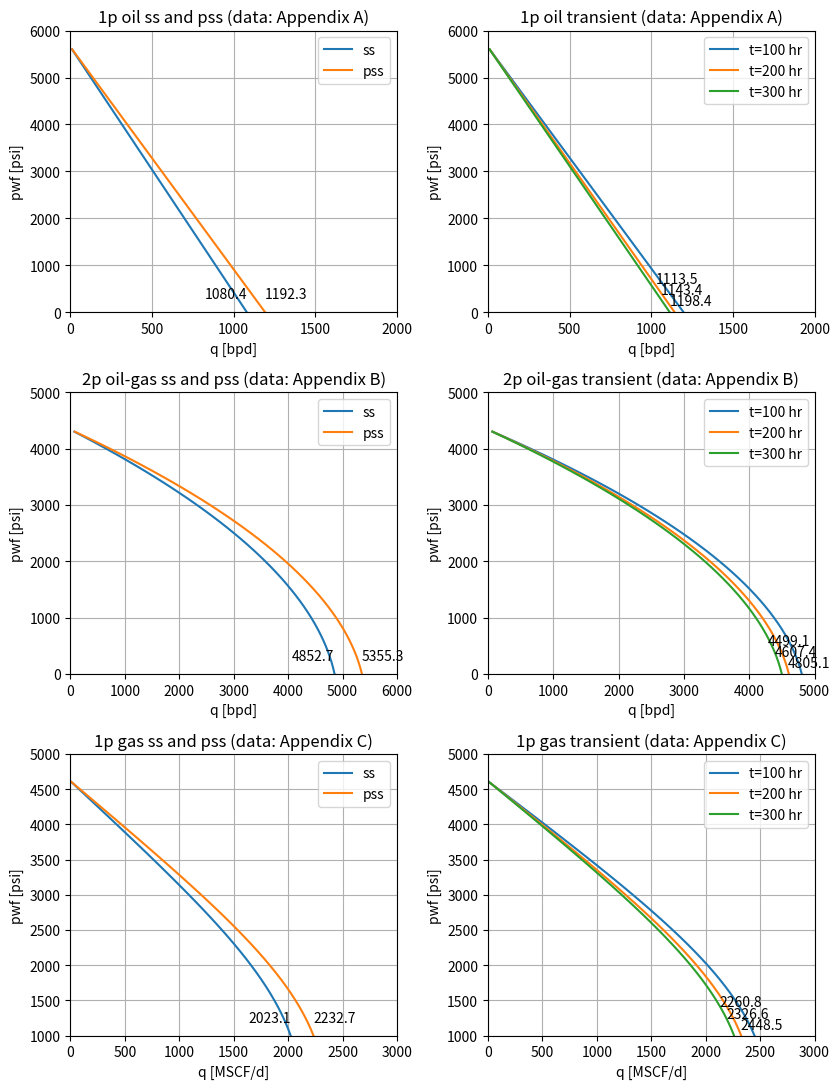

This figure's Python source:
import math as m
import numpy as np
import matplotlib.pyplot as plt
import copy
""" 
    input
"""

# global: gas id number
C1 = 1;C2 = 2;C3 = 3;iC4 = 4;nC4 = 5;iC5 = 6;nC5 = 7;nC6 = 8;nC7 = 9;nC8 = 10;N2 = 11;CO2 = 12;H2S = 13;
comp_mw = np.array([16.04, 30.07, 44.09, 58.12, 58.12, 72.15, 72.15, 86.17, 100.2, 114.2, 28.02, 44.01, 34.08])

""" 
    classes
"""

class Well:
    def __init__(self, pwf, rw, skin):
        self.pwf = pwf
        self.rw = rw
        self.skin = skin


class Reservoir:
    def __init__(self, p, re, k, h, B, mu, phi, Z, T, ct):
        self.p = p
        self.re = re
        self.k = k
        self.h = h
        self.B = B
        self.mu = mu
        self.phi = phi
        self.Z = Z
        self.T = T
        self.ct = ct


class Gas:
    def __init__(self, comp_yi, gamma_g, type, Sg):
        self.comp_yi = np.array(comp_yi)
        self.gamma_g = np.array(gamma_g)
        self.mw = sum(self.comp_yi * comp_mw)
        self.type = type
        self.Sg = Sg


""" 
    main program
"""


def get_ipr_for_1phase_oil(regime, res, well, t=0.0):
    if regime == 'ss':
        # IPR for steady-state single phase oil
        coeff = res.k * res.h / 141.2 / res.B / res.mu
        log_term = np.log(res.re / well.rw) + well.skin
    elif regime == 'pss':
        # IPR for pseudo-steady-state single phase oil
        coeff = res.k * res.h / 141.2 / res.B / res.mu
        log_term = np.log(0.472 * res.re / well.rw) + well.skin
    elif regime == 'transient':
        # IPR for transient single phase oil
        coeff = res.k * res.h / 162.6 / res.B / res.mu
        log_term = np.log10(t) + np.log10(
            res.k / res.phi / res.mu / res.ct / well.rw / well.rw) - 3.23 + 0.87 * well.skin

    return coeff * (res.p - well.pwf) / log_term


def get_ipr_for_2phase_oil_gas(regime, res, well, pb, t=0.0):
    well_abs_flow = copy.copy(well)
    if res.p <= pb:  # Vogel correlation (2phase everywhere)
        well_abs_flow.pwf = 0.0  # get absolute flow
        qomax = get_ipr_for_1phase_oil(regime, res, well_abs_flow, t=t) / 1.8
        q = qomax * (1.0 - (well.pwf / res.p) * (0.2 + 0.8 * (well.pwf / res.p)))
    else:  # generalized Vogel correlation (1phase or 2phase)
        well_abs_flow.pwf = pb
        qb = get_ipr_for_1phase_oil(regime, res, well_abs_flow, t=t)
        well_abs_flow.pwf = 0.0  # get absolute flow
        qv = get_ipr_for_1phase_oil(regime, res, well_abs_flow, t=t) / 1.8
        q = (pb <= well.pwf < res.p) * get_ipr_for_1phase_oil(regime, res, well, t=t) + (well.pwf < pb < res.p) * (qb + qv * (1.0 - (well.pwf / pb) * (0.2 + 0.8 * (well.pwf / pb))))

    return q


def get_ipr_for_1phase_gas(regime, res, well, t=0.0):
    # IPR for steady-state single phase gas
    mu_avg = 0.5 * (res.mu + get_gas_mu(well.pwf, res.T, gas))  # array
    if not regime == 'transient':  # ss or pss
        Z_avg = 0.5 * (res.Z + get_zfactor(well.pwf, res.T, gas))  # array
        coeff = res.k * res.h / 1424 / mu_avg / Z_avg / (res.T + 460.0)
        if regime == 'ss':
            log_term = np.log(res.re / well.rw) + well.skin  # same as 1phase oil
        else:
            log_term = np.log(0.472 * res.re / well.rw) + well.skin  # same as 1phase oil

        return coeff * (res.p ** 2 - well.pwf ** 2) / log_term

    else:  # transient
        cg = get_gas_compressibility(res.p, res.T, gas)
        ct = gas.Sg * cg
        mu_ct = mu_avg * ct
        coeff = res.k * res.h / 1638 / (res.T + 460.0)
        log_term = np.log10(t) + np.log10(
            res.k / res.phi / mu_ct / well.rw / well.rw) - 3.23 + 0.87 * well.skin
        return coeff * delta_m(well, res) / log_term


def get_gas_compressibility(p, temp, gas):
    p_pc = p / get_pseudoreduced_prsr(p, gas)
    Z = get_zfactor(p, temp, gas)
    return 1 / p - 1 / Z / p_pc * get_zfactor_slope(p, temp, gas)


def delta_m(well, res):
    # Eq.(4-72) and (4-73)
    p_avg = 0.5 * (res.p + well.pwf)
    mu_avg = 0.5 * (res.mu + get_gas_mu(well.pwf, res.T, gas))  # array
    Z_avg = 0.5 * (res.Z + get_zfactor(well.pwf, res.T, gas))  # array
    return (well.pwf <= 3000.0) * (res.p * res.p - well.pwf ** 2) / mu_avg / Z_avg + (3000.0 < well.pwf) * (
                2 * p_avg / mu_avg / Z_avg * (res.p - well.pwf))


def get_gas_mu(p, temp, gas):
    #TODO: Ma: appparent molecular weight = sum of mw of comp * comp%.
    temp_r = temp + 460.0
    a = (9.379 + 0.01607 * gas.mw) * temp_r ** 1.5 / (209.2 + 19.26 * gas.mw + temp_r)  # (4-24)
    b = 3.448 + 986.4 / temp_r + 0.01009 * gas.mw  # (4-25)
    c = 2.447 - 0.2224 * b  # (4-26)
    rho_g_gcc = 0.0160185 * get_gas_density(p, temp, gas)  # g/cc
    v = a * 1e-4 * np.exp(b * rho_g_gcc ** c)  # (4-23) density = g/cc
    return a * 1e-4 * np.exp(b * rho_g_gcc ** c)  # (4-23) density = g/cc


def get_gas_density(p, temp, gas):
    Z = get_zfactor(p, temp, gas)
    return p * gas.mw / Z / 10.73 / (temp + 460.0)  # lb/ft3


def get_zfactor(p, temp, gas):
    a1 = 0.3265;a2 = -1.07;a3 = -0.5339;a4 = 0.01569;a5 = -0.05165;a6 = 0.5475;a7 = -0.7361;a8 = 0.1844;a9 = 0.1056;a10 = 0.6134;a11 = 0.7210;
    p_pr = get_pseudoreduced_prsr(p, gas)
    Tpr = get_pseudoreduced_temp(temp, gas)

    z = np.ones(np.size(p))
    for iter in range(30):
        rho_pr = 0.27 * (p_pr / z / Tpr)
        z = 1.0 + rho_pr * (a1 + (a2 + (a3 + (a4 + a5 / Tpr) / Tpr) / Tpr ** 2) / Tpr
                            + rho_pr * ((a6 + (a7 + a8 / Tpr) / Tpr)
                            - rho_pr ** 3 * a9 * (a7 + a8 / Tpr) / Tpr)) + a10 * (1 + a11 * rho_pr ** 2) * (
                        rho_pr ** 2 / Tpr ** 3) * np.exp(-a11 * rho_pr ** 2)

    return z


def get_zfactor_slope(p, temp, gas):
    return (get_zfactor(p + 50, temp, gas) - get_zfactor(p - 50, temp, gas)) / (get_pseudoreduced_prsr(p + 50, gas) - get_pseudoreduced_prsr(p - 50, gas))



def get_pseudoreduced_prsr(p, gas):
    gamma_g = get_gas_gravity(gas)
    if gas.type == 'misc':
        p_pc = 677.0 + 15.0 * gamma_g - 35.7 * gamma_g ** 2
    elif gas.type == 'condensate':
        p_pc = 706.0 + 51.7 * gamma_g - 11.1 * gamma_g ** 2

    if gas.comp_yi[N2] > 0.0 or gas.comp_yi[CO2] > 0.0:
        p_pc = (1 - gas.comp_yi[N2] - gas.comp_yi[CO2] - gas.comp_yi[H2S]) * p_pc + 493 * gas.comp_yi[N2] + 1071 * \
               gas.comp_yi[CO2] + 1.306 * gas.comp_yi[H2S]

    return p / p_pc


def get_pseudoreduced_temp(temp, gas):
    gamma_g = get_gas_gravity(gas)
    if gas.type == 'misc':
        temp_pc = 168.0 + 325.0 * gamma_g - 12.5 * gamma_g ** 2  # in R
    elif gas.type == 'condensate':
        temp_pc = 187.0 + 330.0 * gamma_g - 71.5 * gamma_g ** 2

    if gas.comp_yi[N2] > 0.0 or gas.comp_yi[CO2] > 0.0:
        temp_pc = (1 - gas.comp_yi[N2] - gas.comp_yi[CO2] - gas.comp_yi[H2S]) * temp_pc + 227 * gas.comp_yi[N2] + 548 * \
                  gas.comp_yi[CO2] + 672 * gas.comp_yi[H2S]
    return (temp + 460.0) / temp_pc


def get_gas_gravity(gas):
    sum_mw = 0.0
    for i in range(np.size(gas.comp_yi)):
        sum_mw += comp_mw[i] * gas.comp_yi[i]
    return sum_mw / 28.97


if __name__ == '__main__':
    """
        prep figures
    """
    fig, axs = plt.subplots(3, 2, tight_layout=True)
    plt.setp(axs, xlabel='q [bpd]', ylabel='pwf [psi]')
    for i in range(3):
        for j in range(2):
            axs[i, j].grid()


    """
        oil 1phase
    """
    # reservoir properties
    # appendix A: undersaturated oil reservoir
    res = Reservoir(5651.0, 745, 8.2, 53.0, 1.17, 1.72, 0.19, 0, 0, 1.29e-5)
    pwf = np.array(range(0, 5651, 100))
    well = Well(pwf, 0.25, 0.0)

    # oil 1phase
    q_oil_ss = get_ipr_for_1phase_oil('ss', res, well)
    q_oil_pss = get_ipr_for_1phase_oil('pss', res, well)

    # plotting
    axs[0, 0].plot(q_oil_ss, pwf, label='ss')
    axs[0, 0].plot(q_oil_pss, pwf, label='pss')
    axs[0, 0].annotate("{:.1f}".format(q_oil_ss[0]), (q_oil_ss[0],pwf[0]), textcoords="offset points", xytext=(0,10), ha='right')
    axs[0, 0].annotate("{:.1f}".format(q_oil_pss[0]), (q_oil_pss[0],pwf[0]), textcoords="offset points", xytext=(0,10), ha='left')
    axs[0, 0].set_xlim((0, m.ceil(q_oil_ss[0] / 1000) * 1000))
    axs[0, 0].set_ylim((0, m.ceil(pwf[-1] / 1000) * 1000))
    axs[0, 0].set_title('1p oil ss and pss (data: Appendix A)')
    axs[0, 0].legend()

    time = [100, 200, 300]
    for i in range(len(time)):
        q_oil_trans = get_ipr_for_1phase_oil('transient', res, well, t=time[i])
        axs[0, 1].plot(q_oil_trans, pwf, label="t={:.0f} hr".format(time[i]))
        axs[0, 1].annotate("{:.1f}".format(q_oil_trans[0]), (q_oil_trans[0], pwf[0]), textcoords="offset points",
                           xytext=(5, 5+8*i), ha='center')
        # for the first timestep, set xlim
        if i == 0:
            axs[0, 1].set_xlim((0, m.ceil(q_oil_trans[0] / 1000) * 1000))

    axs[0, 1].set_ylim((0, m.ceil(pwf[-1] / 1000) * 1000))
    axs[0, 1].set_title('1p oil transient (data: Appendix A)')
    axs[0, 1].legend()

    """
        2phase
    """
    # appendix B: two phase reservoir
    # B and mu is at bubble point
    res = Reservoir(4336.0, 745, 13.0, 115.0, 1.46, 0.45, 0.21, 0, 220.0, 1.25e-5)
    pb = 4336.0
    pwf = np.array(range(0, 4336, 100))
    well = Well(pwf, 0.25, 0.0)

    # 2phase
    q_2p_ss = get_ipr_for_2phase_oil_gas('ss', res, well, pb)
    q_2p_pss = get_ipr_for_2phase_oil_gas('pss', res, well, pb)
    # plotting
    axs[1, 0].plot(q_2p_ss, pwf, label='ss')
    axs[1, 0].plot(q_2p_pss, pwf, label='pss')
    axs[1, 0].annotate("{:.1f}".format(q_2p_ss[0]), (q_2p_ss[0],pwf[0]), textcoords="offset points", xytext=(0,10), ha='right')
    axs[1, 0].annotate("{:.1f}".format(q_2p_pss[0]), (q_2p_pss[0],pwf[0]), textcoords="offset points", xytext=(0,10), ha='left')
    axs[1, 0].set_xlim((0, m.ceil(q_2p_pss[0] / 1000) * 1000))
    axs[1, 0].set_ylim((0, m.ceil(pwf[-1] / 1000) * 1000))
    axs[1, 0].set_title('2p oil-gas ss and pss (data: Appendix B)')
    axs[1, 0].legend()


    for i in range(len(time)):
        q_2p_trans = get_ipr_for_2phase_oil_gas('transient', res, well, pb, t=time[i])
        axs[1, 1].plot(q_2p_trans, pwf, label="t={:.0f} hr".format(time[i]))
        axs[1, 1].annotate("{:.1f}".format(q_2p_trans[0]), (q_2p_trans[0], pwf[0]), textcoords="offset points",
                           xytext=(5, 5 + 8 * i), ha='center')
        # for the first timestep, set xlim
        if i == 0:
            axs[1, 1].set_xlim((0, m.ceil(q_2p_trans[0] / 1000) * 1000))

    axs[1, 1].set_title('2p oil-gas transient (data: Appendix B)')
    axs[1, 1].legend()
    axs[1, 1].set_ylim((0, m.ceil(pwf[-1] / 1000) * 1000))

    """
        gas 1phase
    """
    # appendix C: well in natural gas reservoir
    pwf = np.array(range(1000, 4613, 100))
    well.pwf = pwf
    res = Reservoir(4613.0, 745, 0.17, 78.0, 0.0, 0.0249, 0.14, 0.945, 180.0, 1.25e-5)
    # res.mu = 0.0249  # at initial condition
    # res.Z = 0.96  # at initial condition

    comp_yi = [0.875, 0.083, 0.021, 0.006, 0.002, 0.003, 0.008, 0.001, 0.001, 0.0, 0.0, 0.0, 0.0]
    gamma_g = 0.65
    gas = Gas(comp_yi, gamma_g, 'misc', 0.73)

    # gas 1phase
    q_gas_ss = get_ipr_for_1phase_gas('ss', res, well)
    q_gas_pss = get_ipr_for_1phase_gas('pss', res, well)

    # plotting
    axs[2, 0].plot(q_gas_ss, pwf, label='ss')
    axs[2, 0].plot(q_gas_pss, pwf, label='pss')
    axs[2, 0].annotate("{:.1f}".format(q_gas_ss[0]), (q_gas_ss[0],pwf[0]), textcoords="offset points", xytext=(0,10), ha='right')
    axs[2, 0].annotate("{:.1f}".format(q_gas_pss[0]), (q_gas_pss[0],pwf[0]), textcoords="offset points", xytext=(0,10), ha='left')
    axs[2, 0].set_xlim((0, m.ceil(q_gas_pss[0] / 1000) * 1000))
    axs[2, 0].set_ylim((1000, m.ceil(pwf[-1] / 1000) * 1000))
    axs[2, 0].set_xlabel('q [MSCF/d]')
    axs[2, 0].set_ylabel('pwf [psi]')
    axs[2, 0].set_title('1p gas ss and pss (data: Appendix C)')
    axs[2, 0].legend()

    for i in range(np.size(time)):
        q_trans = get_ipr_for_1phase_gas('transient', res, well, t=time[i])
        axs[2, 1].plot(q_trans, pwf, label="t={:.0f} hr".format(time[i]))
        axs[2, 1].annotate("{:.1f}".format(q_trans[0]), (q_trans[0], pwf[0]), textcoords="offset points",
                           xytext=(5, 5 + 8 * i), ha='center')
        # for the first timestep, set xlim
        if i == 0:
            axs[2, 1].set_xlim((0, m.ceil(q_trans[0] / 1000) * 1000))

    axs[2, 1].set_xlabel('q [MSCF/d]')
    axs[2, 1].set_ylabel('pwf [psi]')
    axs[2, 1].set_title('1p gas transient (data: Appendix C)')
    axs[2, 1].set_ylim((1000, m.ceil(pwf[-1] / 1000) * 1000))
    axs[2, 1].legend()

    """
        save figures
    """
    fig.set_size_inches(8.5, 11)  # letter width
    plt.savefig('HW1.png')
